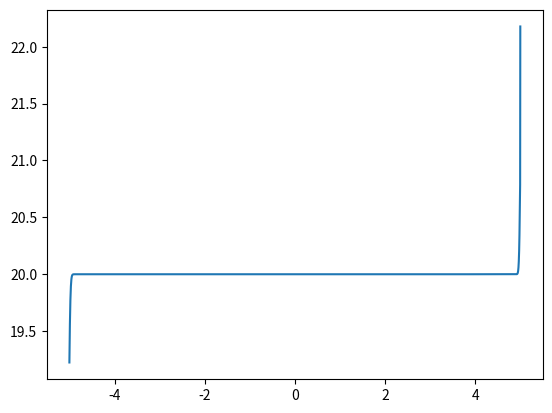

The script that saved this image:
import numpy as np
import matplotlib.pyplot as plt

h = 0.0037 # step-length in x-direction
k = 10**(-7) # time-step
N = 100 # number of time-steps
L = 10 # length of highway
x = np.linspace(-L/2, L/2, int(L/h)+1) # points along the highway
sigma = 0.054
tau = 1/120
V_0 = 120 # speed limit
rho_hat = 120 # maximum density
E = 100
c_0 = 54
mu = 600
f_up = 1948 # car-flux before the ramp
f_rmp = 121 # car-flux on the ramp
rho_up = 20 # density before the ramp


def q(t):
    return f_rmp

def phi(x):
    return 2*np.pi*(sigma**2)*np.exp(-(x**2)/(2*(sigma**2)))

def V_ro(ro):
    return V_0*(1-(ro/rho_hat))/(1+E*((ro/rho_hat)**4))

def b(U,m,n):
    u1 = q(n*k)*phi(m*h)
    u2 = ((V_ro(U[0,m])-U[1,m])/tau)-(((c_0**2)*((U[0,m+1]-U[0,m])/h))-mu*(U[1,m+1]-2*U[1,m]+U[1,m-1])/(h**2))/U[0,m]
    return np.array([u1, u2])

def f_u(U,m):
    u1 = ((U[0,m+1]-U[0,m])/h)*U[1,m]+((U[1,m+1]-U[1,m])/h)*U[0,m] # rho'*v + v'*rho
    u2 = U[1,m]*((U[1,m+1]-U[1,m])/h) # v*v'
    return np.array([u1,u2])

def forward_euler(k, N):
    u = np.zeros([2, len(x)]) # 2 x M
    u_next = np.zeros([2,len(x)])
    initial_velocity = V_ro(rho_up)
    u[0,:] = rho_up
    u[1,:] = initial_velocity

    for n in range(N):
        for m in range(len(x)-1):
            b_next = b(u,m,n)
            f_next = f_u(u,m)
            u_next[0,m] = u[0,m]+k*(b_next[0]-f_next[0])
            u_next[1, m] = u[1,m]+k*(b_next[1]-f_next[1])
        #print(u[0,])

        u = u_next
    #print(u)
    #print(len(u[0]))
    return u


if __name__ == "__main__":
    u = forward_euler(k, N)
    for i in range(len(u[0])):
        if u[0,i] < 10:
            print(i)
    #print(len(x[:-1]))
    plt.plot(x[:-1], u[0][:-1])
    plt.show()
